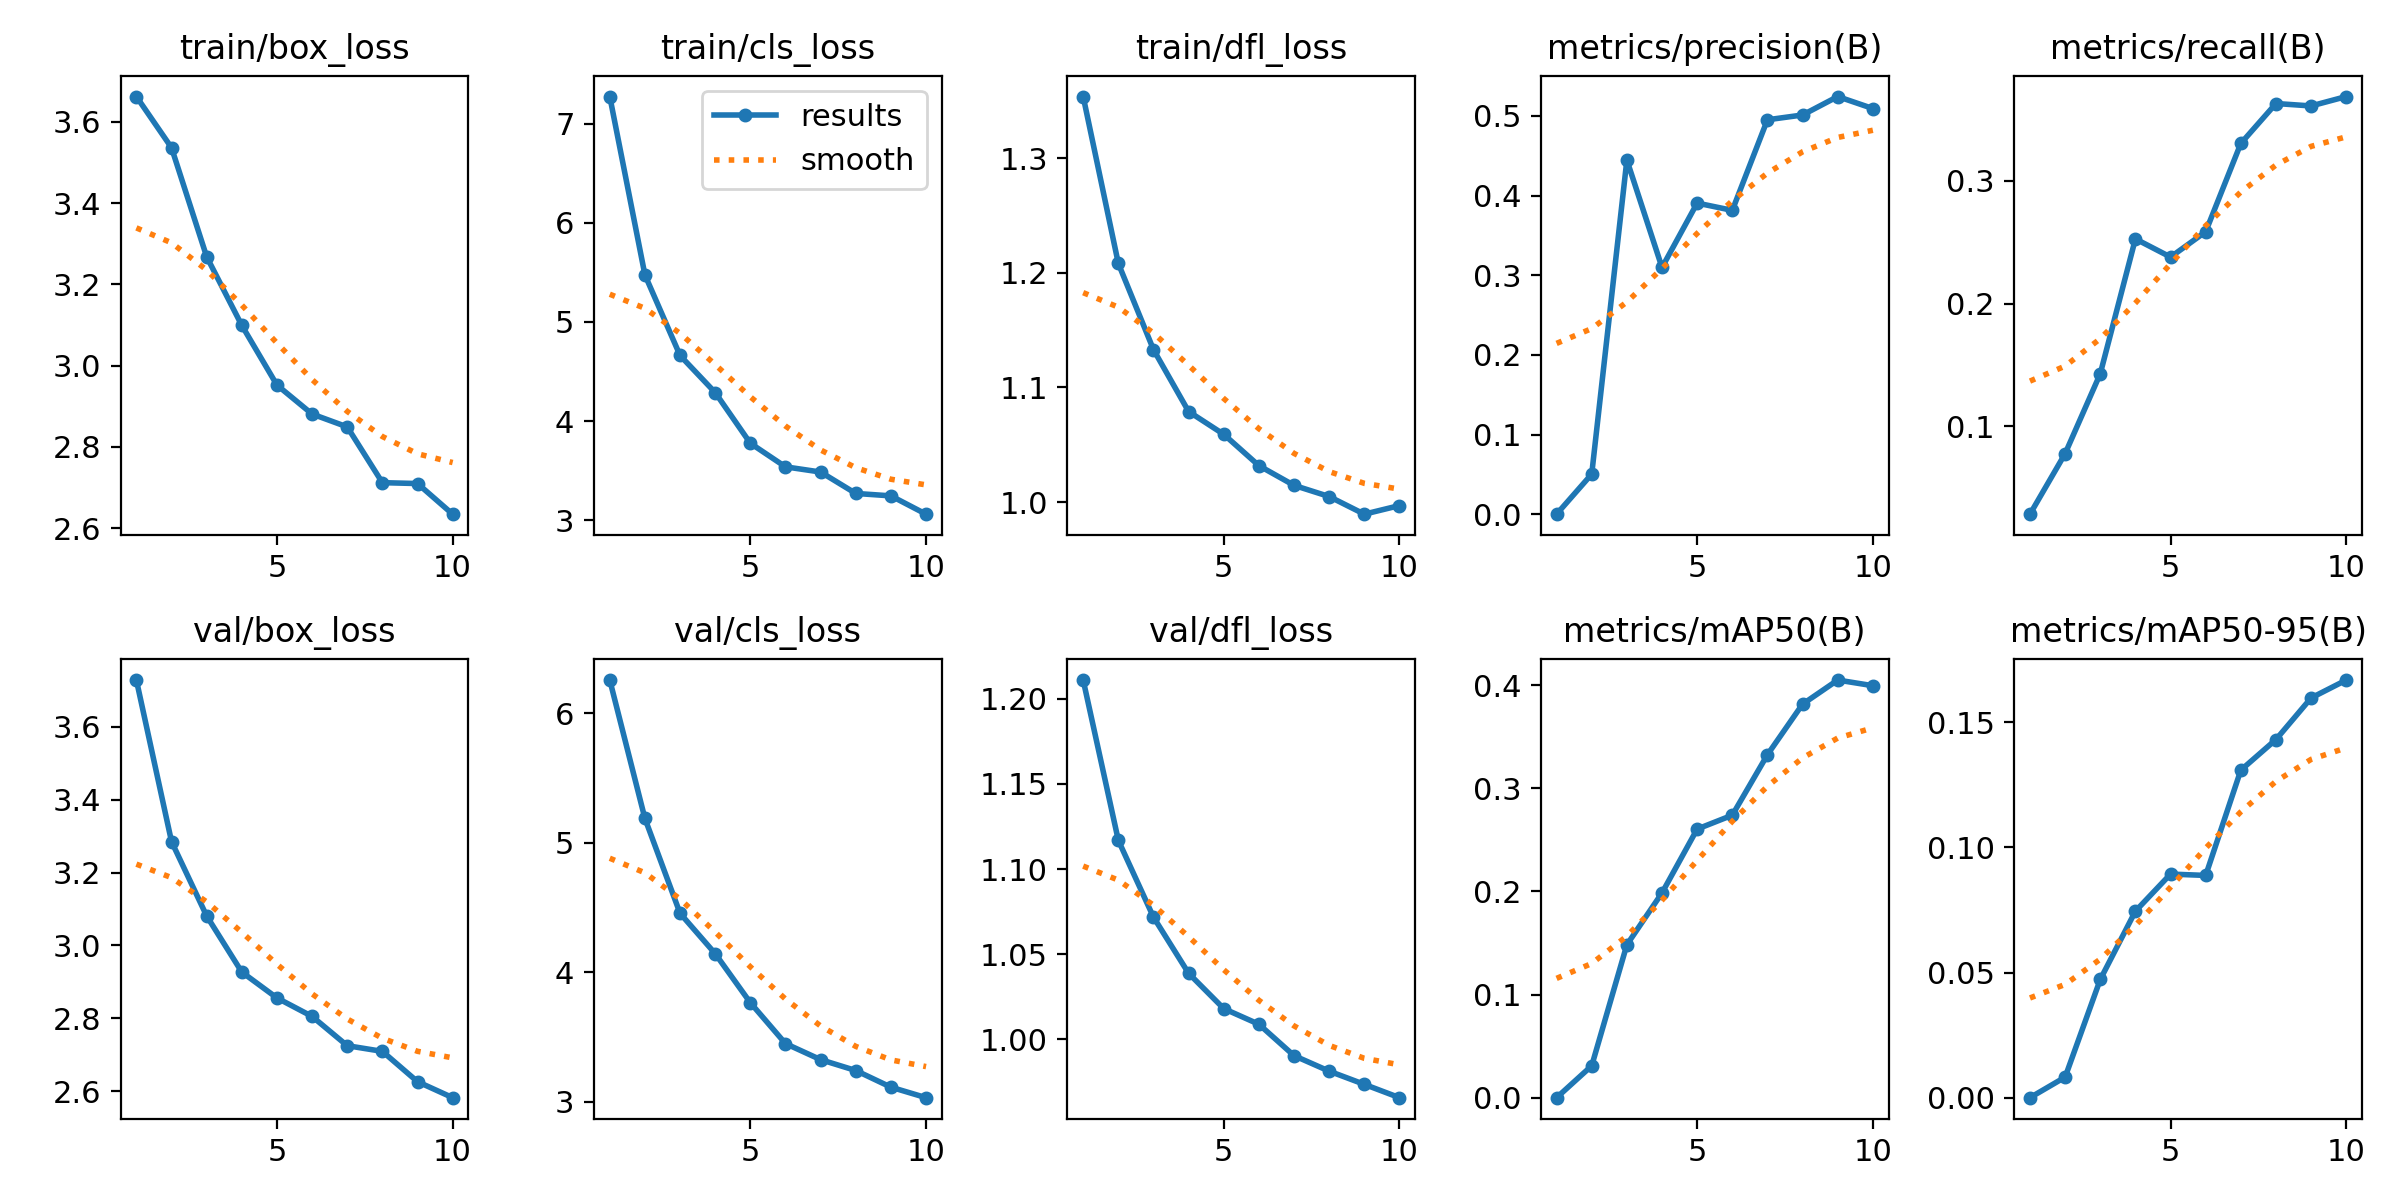

The data file committed next to this chart (first rows):
epoch, time, train/box_loss, train/cls_loss, train/dfl_loss, metrics/precision(B), metrics/recall(B), metrics/mAP50(B), metrics/mAP50-95(B), val/box_loss, val/cls_loss, val/dfl_loss, lr/pg0, lr/pg1, lr/pg2
1, 9.29, 3.662, 7.272, 1.354, 0.0002, 0.02857, 0.00016, 5e-05, 3.728, 6.256, 1.211, 0.0003324, 0.0003324, 0.0003324
2, 18.51, 3.537, 5.474, 1.208, 0.05046, 0.07786, 0.03106, 0.00825, 3.285, 5.187, 1.117, 0.0005991, 0.0005991, 0.0005991
3, 27.7, 3.268, 4.662, 1.133, 0.4445, 0.1429, 0.1483, 0.04726, 3.081, 4.455, 1.072, 0.0007992, 0.0007992, 0.0007992
4, 36.89, 3.099, 4.288, 1.079, 0.3097, 0.2527, 0.1986, 0.07454, 2.927, 4.143, 1.039, 0.0007, 0.0007, 0.0007
5, 46.22, 2.952, 3.777, 1.059, 0.3905, 0.2379, 0.2604, 0.08936, 2.856, 3.764, 1.018, 0.0006, 0.0006, 0.0006
6, 55.67, 2.881, 3.539, 1.032, 0.3814, 0.2586, 0.2739, 0.08882, 2.805, 3.449, 1.009, 0.0005001, 0.0005001, 0.0005001
7, 65.12, 2.849, 3.487, 1.015, 0.495, 0.3304, 0.3325, 0.1309, 2.725, 3.325, 0.9905, 0.0004001, 0.0004001, 0.0004001
8, 74.61, 2.712, 3.271, 1.005, 0.501, 0.3629, 0.3815, 0.1431, 2.709, 3.241, 0.9814, 0.0003001, 0.0003001, 0.0003001
9, 84.18, 2.71, 3.246, 0.9894, 0.5242, 0.3609, 0.4048, 0.1597, 2.626, 3.112, 0.9737, 0.0002001, 0.0002001, 0.0002001
10, 93.68, 2.634, 3.062, 0.9969, 0.5091, 0.3686, 0.3994, 0.1669, 2.582, 3.031, 0.9659, 0.0001001, 0.0001001, 0.0001001
